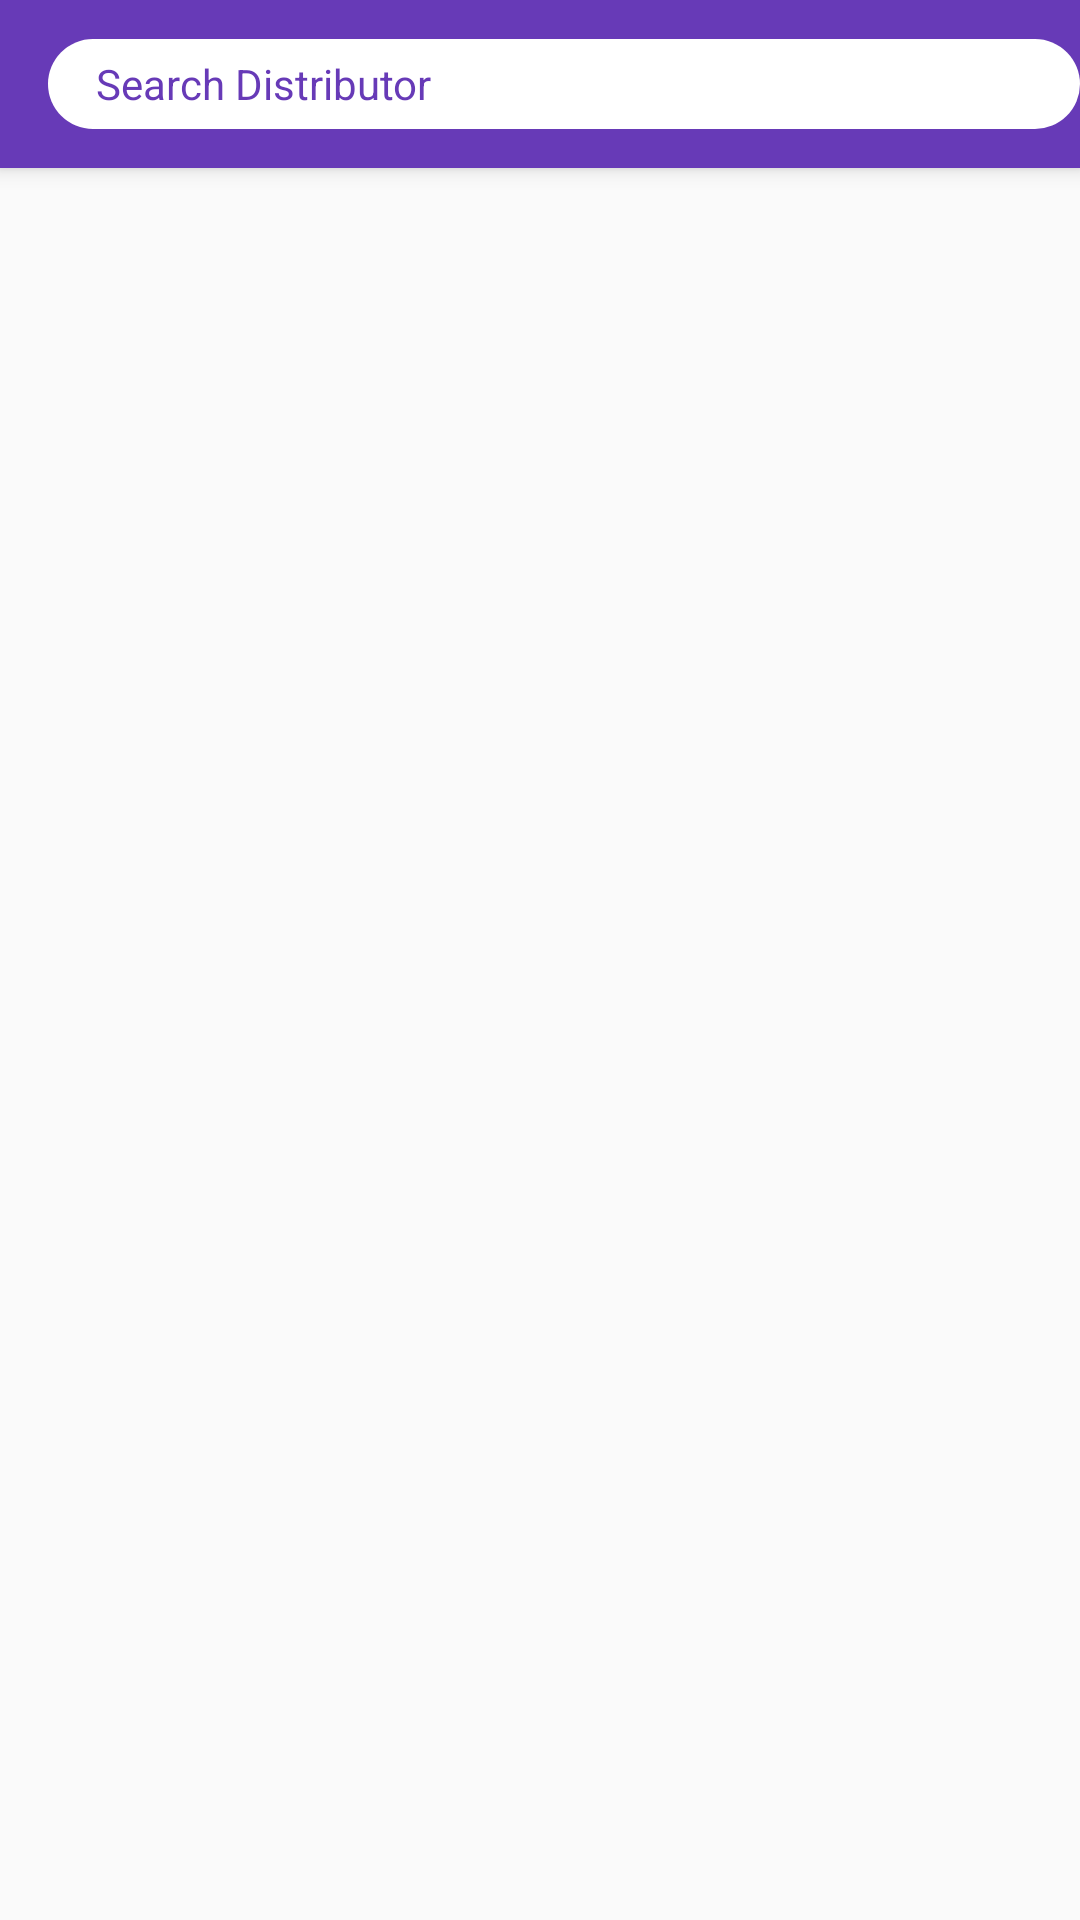

The Android layout XML behind this screen, and the referenced resources:
<!-- AndroidManifest.xml: application theme AppTheme -->
<!-- res/layout/activity_distrubutor.xml -->
<?xml version="1.0" encoding="utf-8"?>
<android.support.design.widget.CoordinatorLayout xmlns:android="http://schemas.android.com/apk/res/android"
    xmlns:app="http://schemas.android.com/apk/res-auto"
    xmlns:tools="http://schemas.android.com/tools"
    android:layout_width="match_parent"
    android:layout_height="match_parent"
    android:fitsSystemWindows="true"
    tools:context="materialtest.example.centura.centura_bhagyalakshmi.order.controller.DistrubutorSearchActivity">


    <android.support.design.widget.AppBarLayout
        android:id="@+id/ordr_toolbar"
        android:layout_width="match_parent"
        android:layout_height="wrap_content"
        android:theme="@style/AppTheme.AppBarOverlay">

        <android.support.v7.widget.Toolbar
            android:id="@+id/toolbar"
            android:layout_width="match_parent"
            android:layout_height="?attr/actionBarSize"
            android:background="?attr/colorPrimary"
            android:titleTextColor="@color/white"
            android:weightSum="1"
            app:popupTheme="@style/AppTheme.PopupOverlay">


            <LinearLayout
                android:layout_width="match_parent"
                android:layout_height="match_parent"
                android:layout_weight="3.44"
                android:background="@color/colorPrimary"
                android:orientation="horizontal"
                android:weightSum="1">

                <RelativeLayout
                    android:layout_width="match_parent"
                    android:layout_height="30dp"
                    android:layout_gravity="center"
                    android:layout_weight="1.39"
                    android:background="@drawable/round_shape">


                    <EditText
                        android:id="@+id/order_search1"
                        android:layout_width="match_parent"
                        android:layout_height="match_parent"
                        android:layout_marginLeft="15dp"
                        android:layout_toLeftOf="@+id/search_icon"
                        android:background="@color/white"
                        android:hint="Search Distributor"
                        android:textColor="@color/black"
                        android:textColorHint="@color/colorPrimary"
                        android:textSize="14sp" />

                    <ImageView
                        android:id="@+id/search_icon"
                        android:layout_width="30dp"
                        android:layout_height="30dp"
                        android:layout_alignParentRight="true"
                        android:layout_centerVertical="true"
                        android:src="@drawable/ic_search" />
                </RelativeLayout>
            </LinearLayout>
        </android.support.v7.widget.Toolbar>

    </android.support.design.widget.AppBarLayout>

    <android.support.v7.widget.RecyclerView
        android:id="@+id/rv_distributor_list"
        android:layout_width="match_parent"
        android:layout_height="wrap_content"
        android:layout_marginTop="@dimen/dimen_10dp"
        android:background="@android:color/transparent"
        android:padding="@dimen/dimen_5dp"
        app:layout_behavior="@string/appbar_scrolling_view_behavior" />


</android.support.design.widget.CoordinatorLayout>
<!-- resources referenced by this layout -->
<resources>
  <color name="black">#000000</color>
  <color name="colorPrimary">#673AB7</color>
  <color name="white">#FFFFFF</color>
  <dimen name="dimen_10dp">10dp</dimen>
  <dimen name="dimen_5dp">5dp</dimen>
  <!-- drawable round_shape (drawable) -->
  <?xml version="1.0" encoding="utf-8"?>
  <shape xmlns:android="http://schemas.android.com/apk/res/android">
      <solid android:color="@color/white" />
      <padding
          android:bottom="1dp"
          android:left="1dp"
          android:right="1dp"
          android:top="1dp"/>
      <corners android:radius="15dp">
  
      </corners>
  
  
  </shape>
  <style name="AppTheme.AppBarOverlay" parent="ThemeOverlay.AppCompat.Dark.ActionBar" />
  <style name="AppTheme.PopupOverlay" parent="ThemeOverlay.AppCompat.Light" />
  <style name="AppTheme" parent="Theme.AppCompat.Light.NoActionBar">
          
          <item name="colorPrimary">@color/colorPrimary</item>
          <item name="colorPrimaryDark">@color/colorPrimaryDark</item>
          <item name="colorAccent">@color/colorAccent</item>
      </style>
  <color name="colorPrimaryDark">#512DA8</color>
  <color name="colorAccent">#673AB7</color>
</resources>
